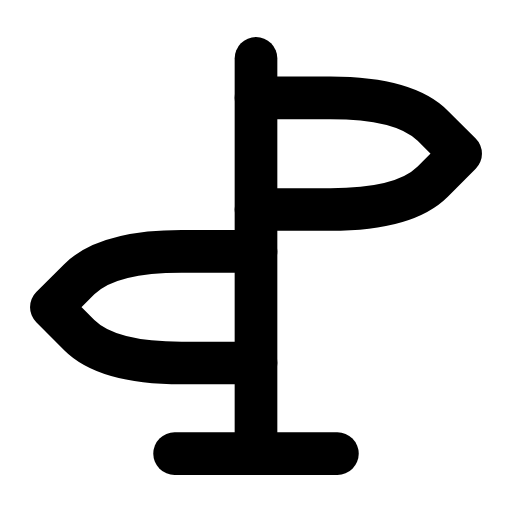
t = 0.00 s
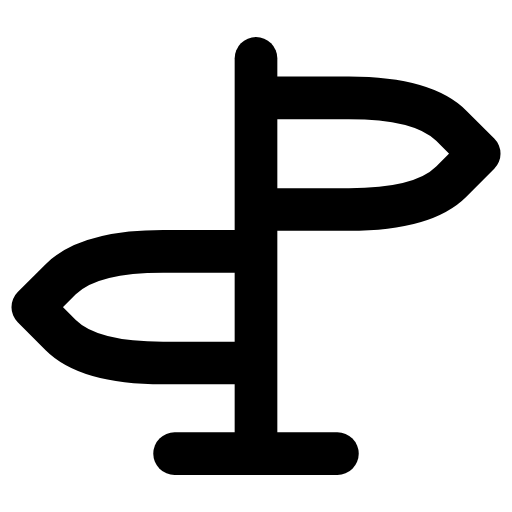
t = 0.29 s
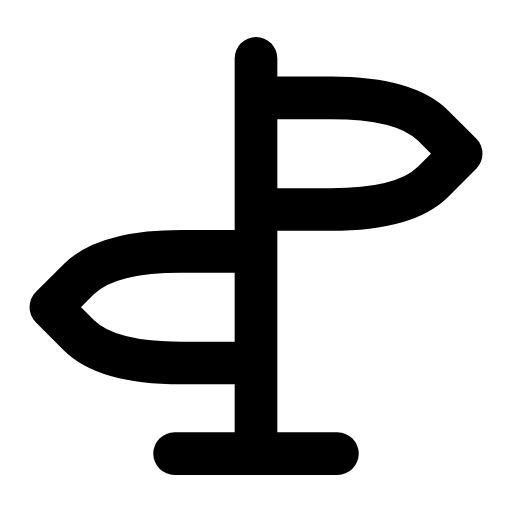
t = 0.57 s
t = 0.83 s: frame unchanged from t = 0.00 s, image omitted
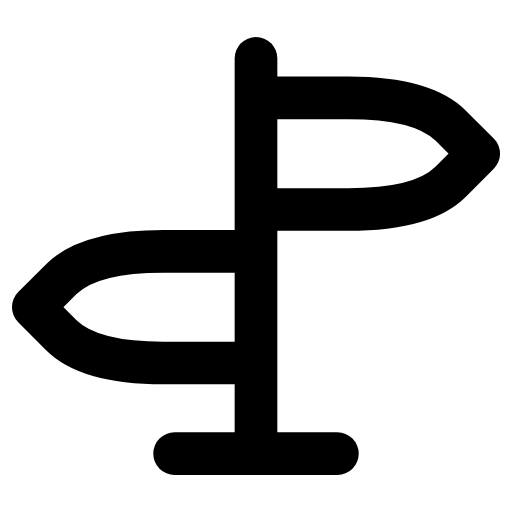
t = 1.15 s
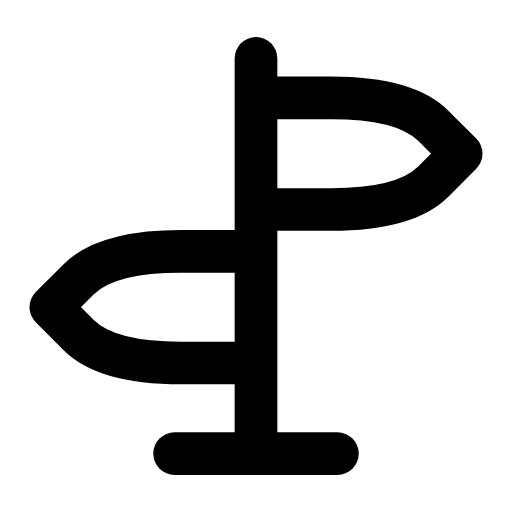
t = 1.40 s

The animated SVG that drew these frames (rendered in a browser with its animation timeline set to each time). Animation: 2 SMIL elements (animateTransform=2); one cycle of 1.70 s, repeats indefinitely.

<svg xmlns="http://www.w3.org/2000/svg" width="24" height="24" viewBox="0 0 24 24" fill="none"><g transform="translate(-1.08 -1.08) scale(1.09)"><line stroke="currentColor" stroke-width="1.835" stroke-linecap="round" stroke-linejoin="round" fill="none" x1="12" y1="3.5" x2="12" y2="20.5"></line><line stroke="currentColor" stroke-width="1.835" stroke-linecap="round" stroke-linejoin="round" fill="none" x1="8.5" y1="20.5" x2="15.5" y2="20.5"></line><g><animateTransform attributeName="transform" type="translate" values="0 0;0.8 0;0 0;0 0;0.8 0;0 0;0 0" keyTimes="0;0.225;0.45;0.6;0.75;0.9;1" dur="1.7s" repeatCount="indefinite" calcMode="spline" keySplines="0.16 1 0.3 1;0.16 1 0.3 1;0.16 1 0.3 1;0.16 1 0.3 1;0.16 1 0.3 1;0.16 1 0.3 1"/><path stroke="currentColor" stroke-width="1.835" stroke-linecap="round" stroke-linejoin="round" fill="none" d="M12 5.2L15.2 5.2Q18.4 5.2 19.6 6.4L20.8 7.6L19.6 8.8Q18.4 10 15.2 10L12 10"></path></g><g><animateTransform attributeName="transform" type="translate" values="0 0;-0.8 0;0 0;0 0;-0.8 0;0 0;0 0" keyTimes="0;0.225;0.45;0.6;0.75;0.9;1" dur="1.7s" repeatCount="indefinite" calcMode="spline" keySplines="0.16 1 0.3 1;0.16 1 0.3 1;0.16 1 0.3 1;0.16 1 0.3 1;0.16 1 0.3 1;0.16 1 0.3 1"/><path stroke="currentColor" stroke-width="1.835" stroke-linecap="round" stroke-linejoin="round" fill="none" d="M12 11.8L8.8 11.8Q5.6 11.8 4.4 13L3.2 14.2L4.4 15.4Q5.6 16.6 8.8 16.6L12 16.6"></path></g></g></svg>
